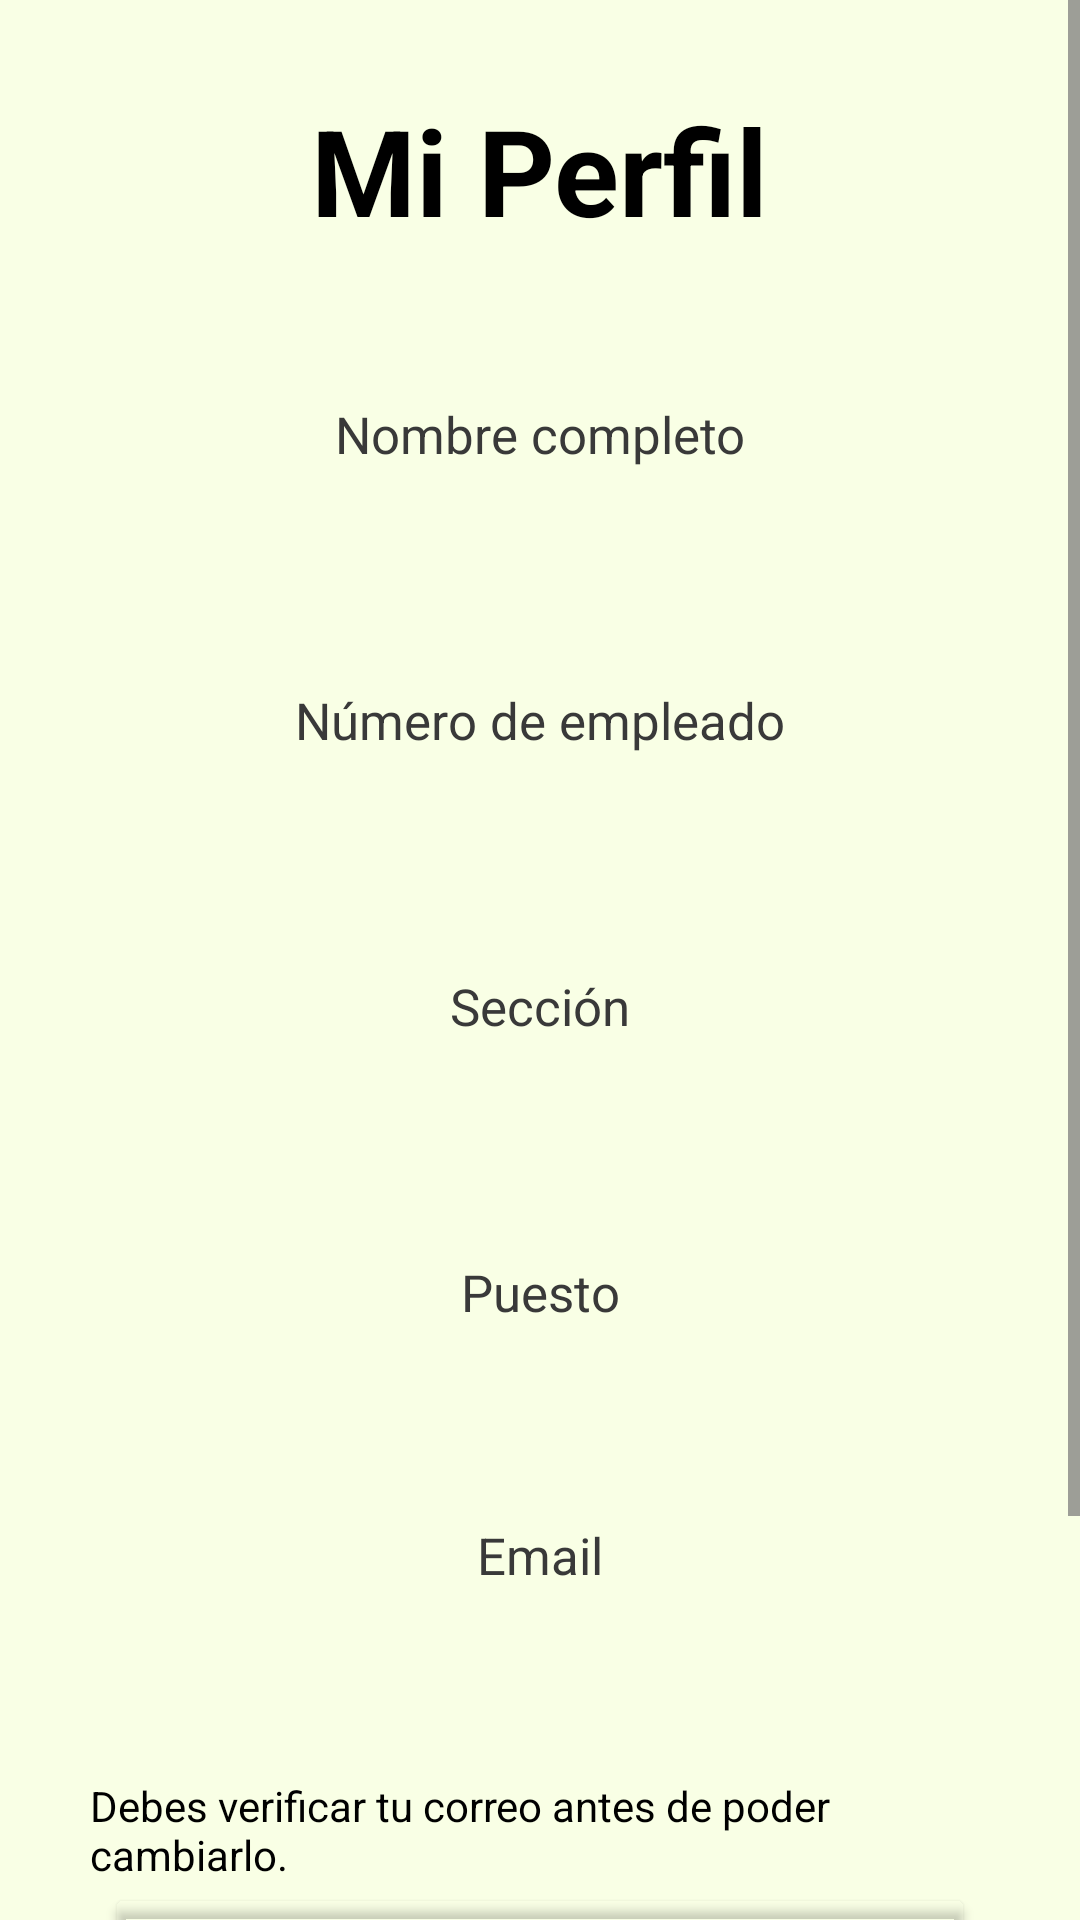

Here is an Android app screen rendered from its layout file. Give the layout XML and the strings, colors and styles it references.
<!-- AndroidManifest.xml: application theme Theme.ProyectoFinal -->
<!-- res/layout/activity_profile.xml -->
<?xml version="1.0" encoding="utf-8"?>
<ScrollView
    xmlns:app="http://schemas.android.com/apk/res-auto"
    android:layout_width="match_parent"
    android:layout_height="match_parent"
    xmlns:android="http://schemas.android.com/apk/res/android"
    android:fillViewport="true"
    android:background="@color/colorFondo">

<androidx.constraintlayout.widget.ConstraintLayout
    android:id="@+id/main"
    android:layout_width="match_parent"
    android:layout_height="match_parent"
    android:padding="30sp"
    android:background="@color/colorFondo">

    <TextView
        android:id="@+id/titleProfile"
        android:layout_width="wrap_content"
        android:layout_height="wrap_content"
        android:text="@string/myProfile"
        android:textSize="40dp"
        style="@style/titleTextStyle"
        app:layout_constraintEnd_toEndOf="parent"
        app:layout_constraintStart_toStartOf="parent"
        app:layout_constraintTop_toTopOf="parent" />

    <TextView
        android:id="@+id/profileNameSurnname"
        android:layout_width="wrap_content"
        android:layout_height="wrap_content"
        android:layout_marginTop="50sp"
        style="@style/profileSubtitleTextStyle"
        android:text="@string/profileCompleteName"
        android:textColor="@color/grayPerfil"
        app:layout_constraintEnd_toEndOf="parent"
        app:layout_constraintStart_toStartOf="parent"
        app:layout_constraintTop_toBottomOf="@+id/titleProfile" />

    <TextView
        android:id="@+id/profileRecoveredName"
        android:layout_width="wrap_content"
        android:layout_height="wrap_content"
        android:layout_marginTop="20sp"
        style="@style/profileCurrentTextStyle"
        app:layout_constraintEnd_toEndOf="parent"
        app:layout_constraintStart_toStartOf="parent"
        app:layout_constraintTop_toBottomOf="@+id/profileNameSurnname" />

    <TextView
        android:id="@+id/profileNumTitle"
        android:layout_width="wrap_content"
        android:layout_height="wrap_content"
        android:text="@string/NumTitle"
        android:textColor="@color/grayPerfil"
        android:layout_marginTop="30sp"
        style="@style/profileSubtitleTextStyle"
        app:layout_constraintEnd_toEndOf="parent"
        app:layout_constraintStart_toStartOf="parent"
        app:layout_constraintTop_toBottomOf="@+id/profileRecoveredName" />

    <TextView
        android:id="@+id/profileNumText"
        android:layout_width="wrap_content"
        android:layout_height="wrap_content"
        style="@style/profileCurrentTextStyle"
        android:layout_marginTop="20sp"
        app:layout_constraintEnd_toEndOf="parent"
        app:layout_constraintStart_toStartOf="parent"
        app:layout_constraintTop_toBottomOf="@+id/profileNumTitle" />

    <TextView
        android:id="@+id/profileSectionName"
        android:layout_width="wrap_content"
        android:layout_height="wrap_content"
        android:text="@string/sectionProfile"
        android:layout_marginTop="30sp"
        android:textColor="@color/grayPerfil"
        style="@style/profileSubtitleTextStyle"
        app:layout_constraintEnd_toEndOf="parent"
        app:layout_constraintStart_toStartOf="parent"
        app:layout_constraintTop_toBottomOf="@+id/profileNumText" />

    <TextView
        android:id="@+id/profileRecoveredSection"
        android:layout_width="wrap_content"
        android:layout_height="wrap_content"
        android:layout_marginTop="20sp"
        style="@style/profileCurrentTextStyle"
        app:layout_constraintEnd_toEndOf="parent"
        app:layout_constraintStart_toStartOf="parent"
        app:layout_constraintTop_toBottomOf="@+id/profileSectionName" />

    <ImageView
        android:id="@+id/profileImageSection"
        android:layout_width="wrap_content"
        android:layout_height="wrap_content"
        android:layout_marginRight="15sp"
        app:layout_constraintBottom_toBottomOf="@+id/profileRecoveredSection"
        app:layout_constraintEnd_toStartOf="@+id/profileRecoveredSection"
        app:layout_constraintTop_toTopOf="@+id/profileRecoveredSection" />

    <TextView
        android:id="@+id/profileJobName"
        android:layout_width="wrap_content"
        android:layout_height="wrap_content"
        android:layout_marginTop="30sp"
        android:text="@string/jobProfile"
        android:textColor="@color/grayPerfil"
        style="@style/profileSubtitleTextStyle"
        app:layout_constraintEnd_toEndOf="parent"
        app:layout_constraintStart_toStartOf="parent"
        app:layout_constraintTop_toBottomOf="@+id/profileRecoveredSection" />

    <TextView
        android:id="@+id/profileRecoveredJob"
        android:layout_width="wrap_content"
        android:layout_height="wrap_content"
        style="@style/profileCurrentTextStyle"
        android:layout_marginTop="20sp"
        app:layout_constraintEnd_toEndOf="parent"
        app:layout_constraintStart_toStartOf="parent"
        app:layout_constraintTop_toBottomOf="@+id/profileJobName" />


    <androidx.cardview.widget.CardView
        android:id="@+id/cardOldMail"
        android:layout_width="match_parent"
        android:layout_height="wrap_content"
        android:layout_marginTop="30sp"
        android:visibility="visible"
        app:cardBackgroundColor="@android:color/transparent"
        app:cardElevation="0dp"
        app:cardCornerRadius="0dp"
        app:layout_constraintEnd_toEndOf="parent"
        app:layout_constraintStart_toStartOf="parent"
        app:layout_constraintTop_toTopOf="@+id/profileRecoveredJob">
        <include
            android:id="@+id/includeOldEmailCardView"
            layout="@layout/actual_mail_profile"/>
    </androidx.cardview.widget.CardView>

    <androidx.cardview.widget.CardView
        android:id="@+id/cardNewMail"
        android:layout_width="wrap_content"
        android:layout_height="wrap_content"
        android:visibility="gone"
        app:cardBackgroundColor="@android:color/transparent"
        app:cardElevation="0dp"
        app:cardCornerRadius="0dp"
        android:layout_marginTop="30sp"
        app:layout_constraintEnd_toEndOf="parent"
        app:layout_constraintStart_toStartOf="parent"
        app:layout_constraintTop_toTopOf="@+id/profileRecoveredJob">

        <include
            android:id="@+id/includerResetEmailCardView"
            layout="@layout/reset_eamil_cardview" />
    </androidx.cardview.widget.CardView>




</androidx.constraintlayout.widget.ConstraintLayout>
</ScrollView>
<!-- res/layout/actual_mail_profile.xml (included above) -->
<?xml version="1.0" encoding="utf-8"?>
<androidx.constraintlayout.widget.ConstraintLayout xmlns:android="http://schemas.android.com/apk/res/android"
    xmlns:app="http://schemas.android.com/apk/res-auto"
    xmlns:tools="http://schemas.android.com/tools"
    android:layout_width="match_parent"
    android:layout_height="wrap_content"
    android:background="@color/colorFondo">

    <TextView
        android:id="@+id/profileEmailName"
        android:layout_width="wrap_content"
        android:layout_height="wrap_content"
        android:text="@string/emailProfile"
        android:layout_marginTop="15sp"
        style="@style/profileSubtitleTextStyle"
        app:layout_constraintEnd_toEndOf="parent"
        app:layout_constraintStart_toStartOf="parent"
        app:layout_constraintTop_toTopOf="parent" />

    <TextView
        android:id="@+id/profileRecoveredEmail"
        style="@style/profileCurrentTextStyle"
        android:layout_width="wrap_content"
        android:layout_height="wrap_content"
        android:layout_marginTop="30sp"
        app:layout_constraintEnd_toEndOf="parent"
        app:layout_constraintStart_toStartOf="parent"
        app:layout_constraintTop_toBottomOf="@+id/profileEmailName" />

   

    <TextView
        android:id="@+id/verifidedText"
        android:layout_width="wrap_content"
        android:layout_height="wrap_content"
        android:layout_marginTop="10sp"
        style="@style/currentText"
        android:text="Debes verificar tu correo antes de poder cambiarlo."
        android:textSize="14sp"
        app:layout_constraintEnd_toEndOf="parent"
        app:layout_constraintStart_toStartOf="parent"
        app:layout_constraintTop_toBottomOf="@+id/profileRecoveredEmail" />

    <Button
        android:id="@+id/btnVerify"
        android:layout_width="wrap_content"
        android:layout_height="wrap_content"
        android:text="Pulsa aquí para verificar la cuenta"
        android:textColor="@color/forgotPassColor"
        android:backgroundTint="@android:color/transparent"
        app:layout_constraintEnd_toEndOf="parent"
        app:layout_constraintStart_toStartOf="parent"
        app:layout_constraintTop_toBottomOf="@+id/verifidedText" />

    <TextView
        android:id="@+id/resetPassTitle"
        android:layout_width="wrap_content"
        android:layout_height="wrap_content"
        android:layout_marginTop="30sp"
        android:text="@string/profileQuestionResetPass"
        style="@style/profileSubtitleTextStyle"
        app:layout_constraintEnd_toEndOf="parent"
        app:layout_constraintStart_toStartOf="parent"
        app:layout_constraintTop_toBottomOf="@+id/btnVerify" />

    <com.google.android.material.button.MaterialButton
        android:id="@+id/btnResetProfilePass"
        android:layout_width="wrap_content"
        android:layout_height="37sp"
        style="@style/RectangularMaterialButton"
        android:layout_marginTop="15sp"
        android:text="@string/profileBtnResetPass"
        app:layout_constraintEnd_toEndOf="parent"
        app:layout_constraintStart_toStartOf="parent"
        app:layout_constraintTop_toBottomOf="@+id/resetPassTitle" />

    <ImageView
        android:id="@+id/verifiedIMG"
        android:layout_width="20sp"
        android:layout_height="20sp"
        android:src="@drawable/tick"
        app:layout_constraintBottom_toTopOf="@+id/btnVerify"
        app:layout_constraintStart_toEndOf="@+id/verifidedText"
        app:layout_constraintTop_toTopOf="@+id/verifidedText" />


</androidx.constraintlayout.widget.ConstraintLayout>
<!-- res/layout/reset_eamil_cardview.xml (included above) -->
<?xml version="1.0" encoding="utf-8"?>
<androidx.constraintlayout.widget.ConstraintLayout
    xmlns:android="http://schemas.android.com/apk/res/android"
    xmlns:app="http://schemas.android.com/apk/res-auto"
    android:layout_width="match_parent"
    android:layout_height="wrap_content"
    android:background="@color/colorFondo">

    <TextView
        android:layout_marginTop="20sp"
        android:id="@+id/resetOldEmailTitle"
        android:layout_width="wrap_content"
        android:layout_height="wrap_content"
        android:text="@string/OldEmailTitle"
        style="@style/profileSubtitleTextStyle"
        android:textSize="17dp"
        app:layout_constraintEnd_toEndOf="parent"
        app:layout_constraintStart_toStartOf="parent"
        app:layout_constraintTop_toTopOf="parent" />

    <EditText
        android:id="@+id/cardEditOldEmail"
        android:layout_width="220dp"
        android:layout_height="35dp"
        android:layout_marginTop="10sp"
        android:hint="actual@gmail.com"
        style="@style/currentText"
        android:padding="8dp"
        android:background="@drawable/edittext_style"
        app:layout_constraintEnd_toEndOf="parent"
        app:layout_constraintStart_toStartOf="parent"
        app:layout_constraintTop_toBottomOf="@+id/resetOldEmailTitle" />

    <TextView
        android:id="@+id/resetPassTitle"
        android:layout_width="wrap_content"
        android:layout_height="wrap_content"
        android:layout_marginTop="20sp"
        android:text="@string/passTitle"
        style="@style/profileSubtitleTextStyle"
        android:textSize="17dp"
        app:layout_constraintEnd_toEndOf="parent"
        app:layout_constraintStart_toStartOf="parent"
        app:layout_constraintTop_toBottomOf="@+id/cardEditOldEmail" />

    <EditText
        android:id="@+id/cardEditPass"
        android:layout_width="220dp"
        android:layout_height="35dp"
        android:hint="Contraseña actual"
        android:layout_marginTop="10sp"
        android:padding="8dp"
        android:inputType="textPassword"
        style="@style/currentText"
        android:background="@drawable/edittext_style"
        app:layout_constraintEnd_toEndOf="parent"
        app:layout_constraintStart_toStartOf="parent"
        app:layout_constraintTop_toBottomOf="@+id/resetPassTitle" />

    <TextView
        android:id="@+id/resetNewEmailTitle"
        android:layout_width="wrap_content"
        android:layout_height="wrap_content"
        android:text="@string/newEmailTitle"
        style="@style/profileSubtitleTextStyle"
        android:textSize="17dp"
        android:layout_marginTop="20sp"
        app:layout_constraintEnd_toEndOf="parent"
        app:layout_constraintStart_toStartOf="parent"
        app:layout_constraintTop_toBottomOf="@+id/cardEditPass" />

    <EditText
        android:id="@+id/cardEditNewMail"
        android:layout_width="220dp"
        android:layout_height="35dp"
        android:hint="Correo nuevo"
        android:padding="8dp"
        style="@style/currentText"
        android:background="@drawable/edittext_style"
        android:layout_marginTop="10sp"
        app:layout_constraintEnd_toEndOf="parent"
        app:layout_constraintStart_toStartOf="parent"
        app:layout_constraintTop_toBottomOf="@+id/resetNewEmailTitle" />

    <androidx.constraintlayout.widget.Guideline
        android:id="@+id/guideline3"
        android:layout_width="wrap_content"
        android:layout_height="wrap_content"
        android:orientation="vertical"
        app:layout_constraintGuide_percent="0.5" />

    <com.google.android.material.button.MaterialButton
        android:id="@+id/btnResetAccept"
        android:layout_width="wrap_content"
        android:layout_height="37sp"
        style="@style/RectangularMaterialButton"
        android:text="Cambiar Email"
        android:layout_marginTop="30sp"
        app:layout_constraintEnd_toStartOf="@+id/guideline3"
        app:layout_constraintStart_toStartOf="parent"
        app:layout_constraintTop_toBottomOf="@+id/cardEditNewMail" />

    <com.google.android.material.button.MaterialButton
        android:id="@+id/btnCanelReset"
        android:layout_width="wrap_content"
        android:layout_height="37sp"
        style="@style/RectangularMaterialButton"
        android:layout_marginTop="30sp"
        android:text="Cancelar"
        app:layout_constraintEnd_toEndOf="parent"
        app:layout_constraintStart_toStartOf="@+id/guideline3"
        app:layout_constraintTop_toBottomOf="@+id/cardEditNewMail" />

</androidx.constraintlayout.widget.ConstraintLayout>
<!-- resources referenced by this layout -->
<resources>
  <color name="colorFondo">#F9FFE5</color>
  <color name="forgotPassColor">#0050FF</color>
  <color name="grayPerfil">#393939</color>
  <!-- drawable edittext_style (drawable) -->
  <?xml version="1.0" encoding="utf-8"?>
  <shape xmlns:android="http://schemas.android.com/apk/res/android"
      android:shape="rectangle">
  
  
      <solid android:color="@android:color/white"/>
  
      
      <stroke
          android:width="2dp"
          android:color="@color/naranjaPersonalizado"/>
      
      <corners android:radius="12dp"/>
  </shape>
  <string name="NumTitle">Número de empleado</string>
  <string name="OldEmailTitle">Introcude tu correo actual</string>
  <string name="emailProfile">Email</string>
  <string name="jobProfile">Puesto</string>
  <string name="myProfile">Mi Perfil</string>
  <string name="newEmailTitle">Introduce tu correo nuevo</string>
  <string name="passTitle">Introduce tu contraseña</string>
  <string name="profileBtnResetPass">Restablecer contraseña</string>
  <string name="profileCompleteName">Nombre completo</string>
  <string name="profileEditEmail">Editar</string>
  <string name="profileQuestionResetPass">¿Quieres cambiar tu contraseña?</string>
  <string name="sectionProfile">Sección</string>
  <style name="RectangularMaterialButton" parent="Widget.MaterialComponents.Button">
          <item name="backgroundTint">@color/disabled_color</item>
          <item name="strokeColor">@color/naranjaPersonalOscuro</item>
          <item name="elevation">8dp</item>
          <item name="android:translationZ">8dp</item>
          <item name="cornerRadius">0dp</item>
          <item name="android:textColor">@color/white</item>
          <item name="android:textSize">14sp</item>
          <item name="android:textAllCaps">false</item>
          <item name="android:letterSpacing">0</item>
          <item name="android:fontFamily">@font/new_era_casual_bold</item>
      </style>
  <style name="currentText">
      <item name="android:textStyle" />
      <item name="android:textSize">15dp</item>
          <item name="fontFamily">@font/new_era_casual_regular</item>
      <item name="android:textColor">@color/textColor</item>
  </style>
  <style name="profileCurrentTextStyle">
          <item name="fontFamily">@font/new_era_casual_regular</item>
          <item name="android:textSize">17dp</item>
          <item name="android:textColor">@color/naranjaGradiente</item>
      </style>
  <style name="profileSubtitleTextStyle">
          <item name="fontFamily">@font/new_era_casual_bold</item>
          <item name="android:textSize">17dp</item>
          <item name="android:textColor">@color/grayPerfil</item>
      </style>
  <style name="titleTextStyle">
          <item name="android:textStyle">bold</item>
          <item name="android:textSize">25sp</item>
          <item name="fontFamily">@font/new_era_casual_bold</item>
          <item name="android:textColor">@color/textColor</item>
      </style>
  <style name="Theme.ProyectoFinal" parent="Base.Theme.ProyectoFinal" />
  <color name="naranjaPersonalizado">#F39305</color>
  <color name="naranjaPersonalOscuro">#DD8604</color>
  <color name="white">#FFFFFFFF</color>
  <color name="textColor">#FF000000</color>
  <color name="naranjaGradiente">#FFD67A</color>
  <style name="Base.Theme.ProyectoFinal" parent="Theme.Material3.DayNight.NoActionBar">
          <item name="toolbarNavigationButtonStyle">@style/toolbarMenuColor</item>
      </style>
  <style name="toolbarMenuColor">
          <item name="android:tint">#FFFFFFFF</item>
      </style>
</resources>
